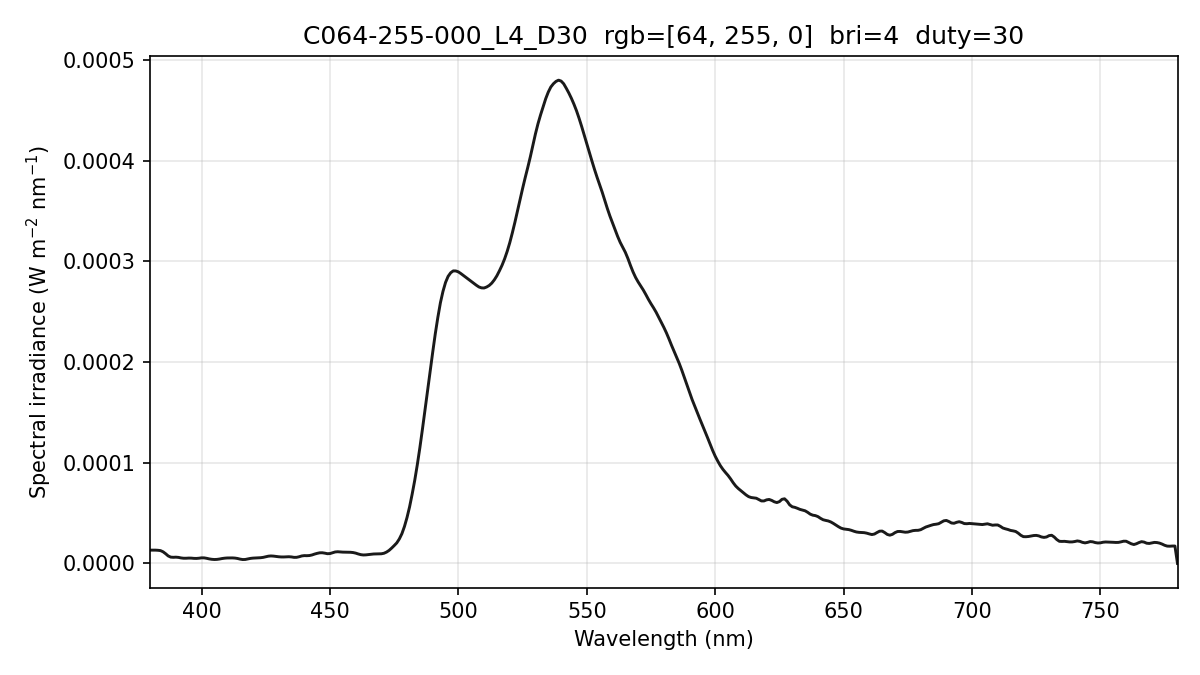

The table this chart was drawn from, first rows:
wavelength_nm, spectral_irradiance_W_m2_nm, spectral_irradiance_std_W_m2_nm, spectral_irradiance_uW_cm2_nm, photon_irradiance_photons_m2_s_nm
380, 1.31930045e-05, 2.31082609e-06, 1.31930045e-03, 2.52377465e+13
381, 1.31930048e-05, 2.31082558e-06, 1.31930048e-03, 2.53041622e+13
382, 1.31930048e-05, 2.31082558e-06, 1.31930048e-03, 2.53705773e+13
383, 1.30487119e-05, 2.16378294e-06, 1.30487119e-03, 2.51587861e+13
384, 1.27419699e-05, 1.89994601e-06, 1.27419699e-03, 2.46315117e+13
385, 1.15627718e-05, 1.50445433e-06, 1.15627718e-03, 2.24102113e+13
386, 9.65540979e-06, 1.03798240e-06, 9.65540979e-04, 1.87620929e+13
387, 7.44373274e-06, 5.64423940e-07, 7.44373274e-04, 1.45019033e+13
388, 6.24738897e-06, 2.65844768e-07, 6.24738897e-04, 1.22026327e+13
389, 6.06637665e-06, 1.45300408e-07, 6.06637665e-04, 1.18796116e+13
390, 6.21099553e-06, 3.99821152e-07, 6.21099553e-04, 1.21940814e+13
391, 5.99054433e-06, 7.06491742e-07, 5.99054433e-04, 1.17914255e+13
392, 5.45458573e-06, 9.88227875e-07, 5.45458573e-04, 1.07639360e+13
393, 5.14703228e-06, 8.87668043e-07, 5.14703228e-04, 1.01829289e+13
394, 5.14894506e-06, 4.49404289e-07, 5.14894506e-04, 1.02126335e+13
395, 5.30325466e-06, 5.38541702e-07, 5.30325466e-04, 1.05453948e+13
396, 5.26072690e-06, 8.82057656e-07, 5.26072690e-04, 1.04873125e+13
397, 5.02136179e-06, 1.00737002e-06, 5.02136179e-04, 1.00354139e+13
398, 4.95708501e-06, 1.05017513e-06, 4.95708501e-04, 9.93190842e+12
399, 5.17527821e-06, 1.06964413e-06, 5.17527821e-04, 1.03951286e+13
400, 5.54002589e-06, 1.06235937e-06, 5.54002589e-04, 1.11556544e+13
401, 5.51079353e-06, 1.02573041e-06, 5.51079353e-04, 1.11245328e+13
402, 5.06952964e-06, 9.69476315e-07, 5.06952964e-04, 1.02592825e+13
403, 4.48448917e-06, 8.68180204e-07, 4.48448917e-04, 9.09790282e+12
404, 4.08132731e-06, 7.41036940e-07, 4.08132731e-04, 8.30053449e+12
405, 3.89110320e-06, 6.73066598e-07, 3.89110320e-04, 7.93324817e+12
406, 4.00053671e-06, 5.14140564e-07, 4.00053671e-04, 8.17650226e+12
407, 4.36009079e-06, 1.00638626e-07, 4.36009079e-04, 8.93332654e+12
408, 4.86117477e-06, 3.92266416e-07, 4.86117477e-04, 9.98446194e+12
409, 5.21283472e-06, 5.70238606e-07, 5.21283472e-04, 1.07329852e+13
410, 5.41506987e-06, 7.02962332e-07, 5.41506987e-04, 1.11766381e+13
411, 5.47843318e-06, 7.06070838e-07, 5.47843318e-04, 1.13349983e+13
412, 5.46879771e-06, 6.04609358e-07, 5.46879771e-04, 1.13425929e+13
413, 5.31074560e-06, 1.00295305e-06, 5.31074560e-04, 1.10415188e+13
414, 4.91124415e-06, 1.18599909e-06, 4.91124415e-04, 1.02356431e+13
415, 4.27631452e-06, 8.89625274e-07, 4.27631452e-04, 8.93389829e+12
416, 3.84722409e-06, 5.07341571e-07, 3.84722409e-04, 8.05682781e+12
417, 3.92120370e-06, 1.63511618e-07, 3.92120370e-04, 8.23149515e+12
418, 4.47164810e-06, 6.93815504e-07, 4.47164810e-04, 9.40951347e+12
419, 4.96690371e-06, 1.09225226e-06, 4.96690371e-04, 1.04766644e+13
420, 5.26975049e-06, 1.08297380e-06, 5.26975049e-04, 1.11419861e+13
421, 5.40617481e-06, 8.53939112e-07, 5.40617481e-04, 1.14576473e+13
422, 5.54148201e-06, 8.14103235e-07, 5.54148201e-04, 1.17723088e+13
423, 5.67567162e-06, 8.77879004e-07, 5.67567162e-04, 1.20859528e+13
424, 6.01792553e-06, 8.92337272e-07, 6.01792553e-04, 1.28450540e+13
425, 6.57454490e-06, 8.76616308e-07, 6.57454490e-04, 1.40662358e+13
426, 7.19057722e-06, 8.91322176e-07, 7.19057722e-04, 1.54204349e+13
427, 7.42168461e-06, 8.78895311e-07, 7.42168461e-04, 1.59534141e+13
428, 7.26206290e-06, 1.09427823e-06, 7.26206290e-04, 1.56468545e+13
429, 6.91302074e-06, 1.27063904e-06, 6.91302074e-04, 1.49296085e+13
430, 6.62020050e-06, 9.24699832e-07, 6.62020050e-04, 1.43305502e+13
431, 6.42704529e-06, 2.35057473e-07, 6.42704529e-04, 1.39447874e+13
432, 6.41294321e-06, 4.48831202e-07, 6.41294321e-04, 1.39464736e+13
433, 6.56802750e-06, 6.59136214e-07, 6.56802750e-04, 1.43168056e+13
434, 6.64950892e-06, 9.13378613e-07, 6.64950892e-04, 1.45278909e+13
435, 6.44346994e-06, 1.09644329e-06, 6.44346994e-04, 1.41101728e+13
436, 6.02358564e-06, 1.06043065e-06, 6.02358564e-04, 1.32210165e+13
437, 6.05610029e-06, 8.00382668e-07, 6.05610029e-04, 1.33228692e+13
438, 6.62918839e-06, 5.41412565e-07, 6.62918839e-04, 1.46169829e+13
439, 7.41200615e-06, 6.38120803e-07, 7.41200615e-04, 1.63803644e+13
... 341 more rows
